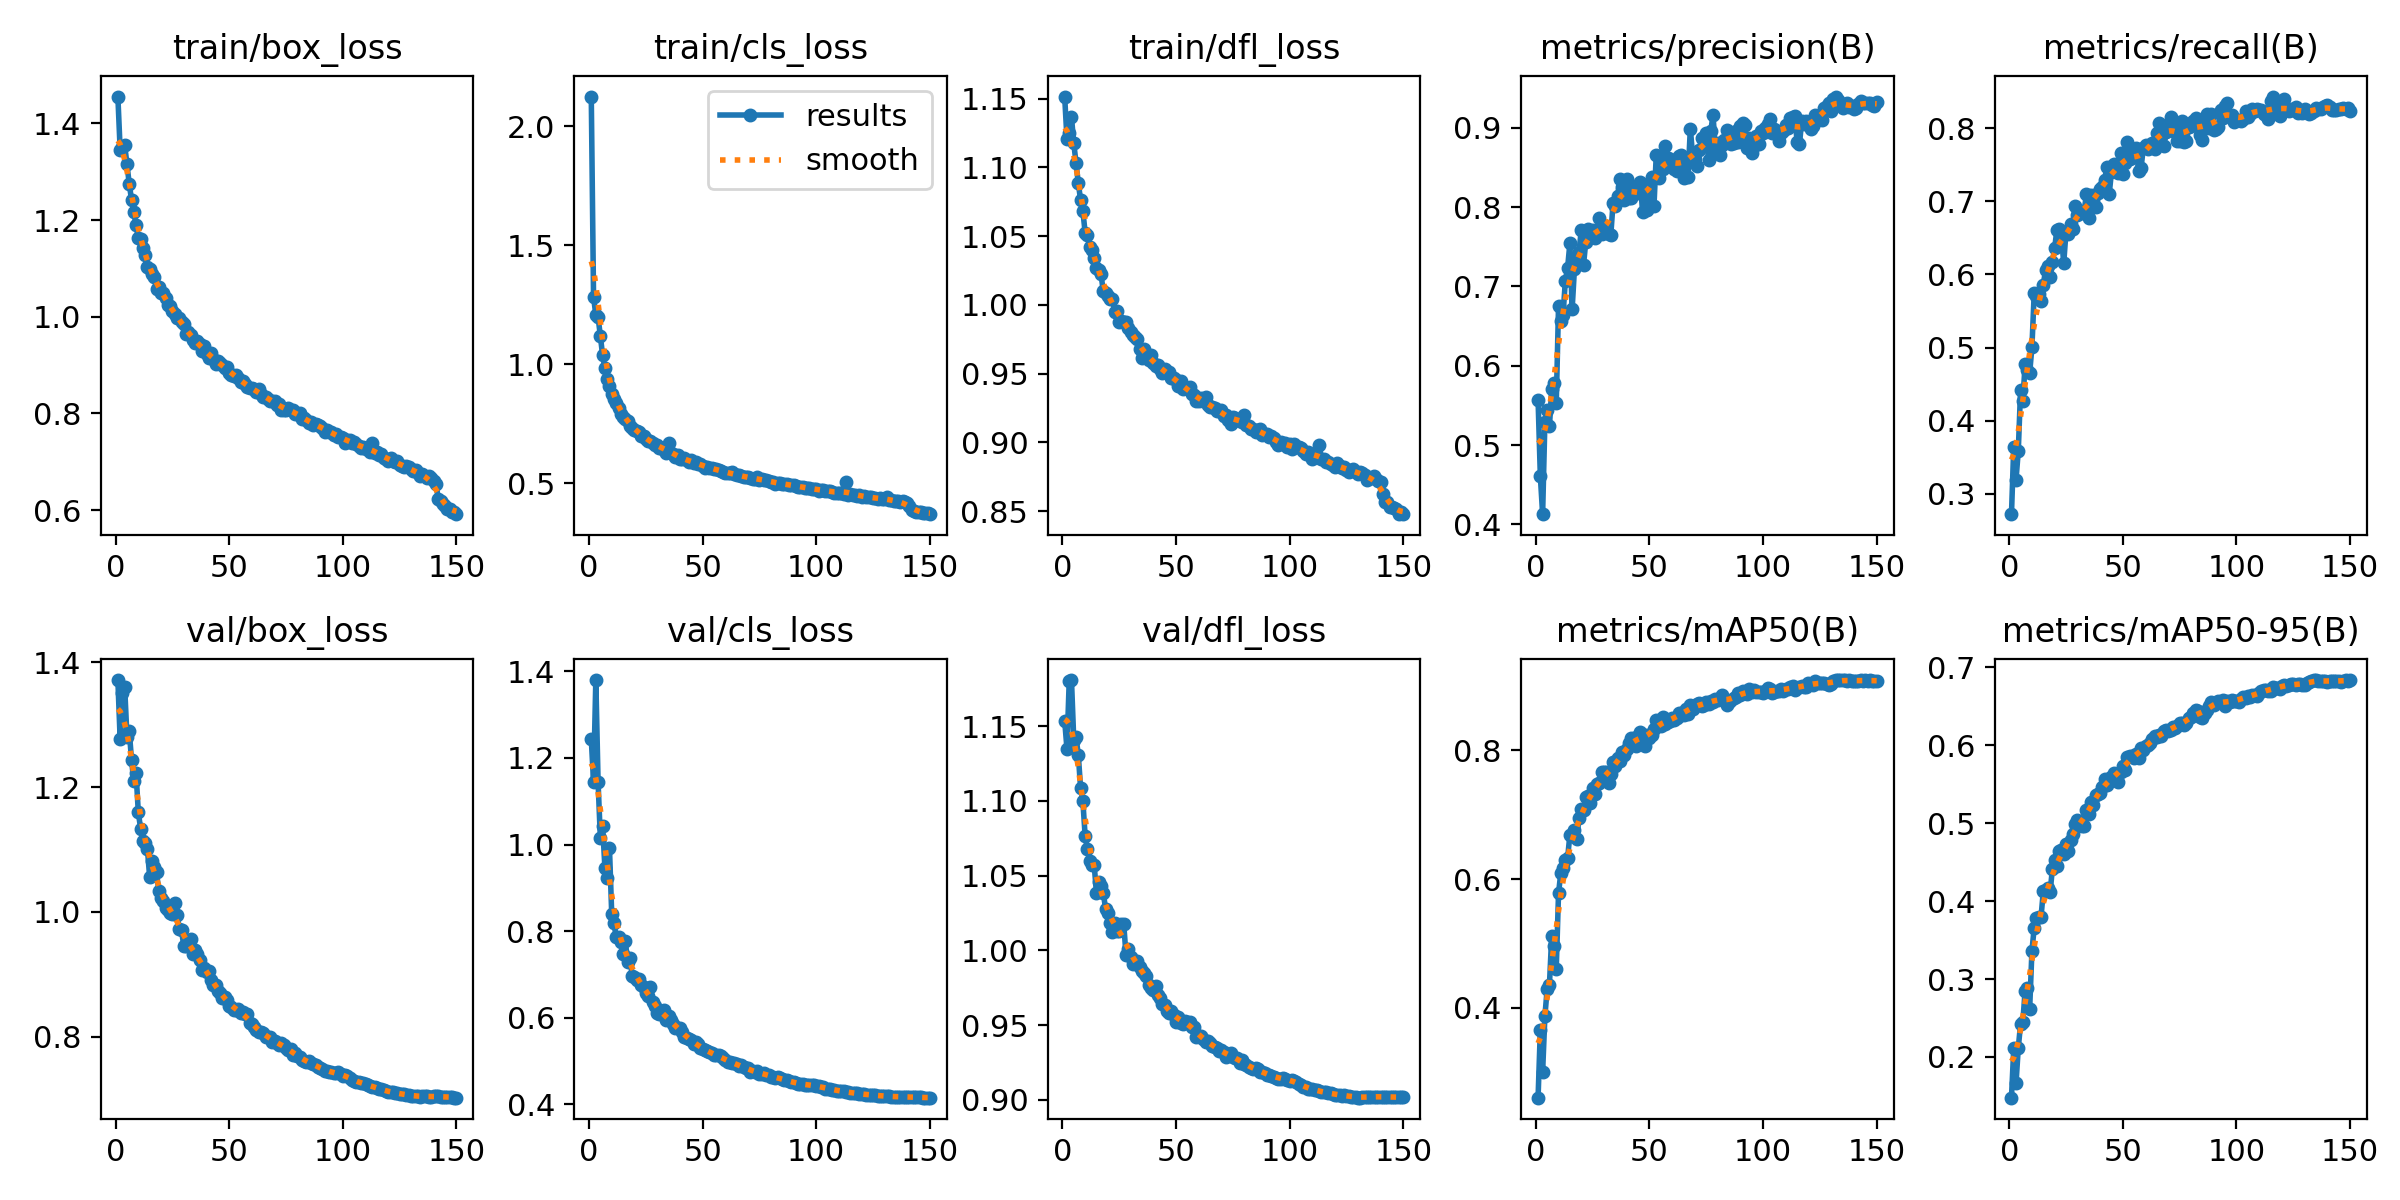

Source data for this figure (header and first rows):
epoch, time, train/box_loss, train/cls_loss, train/dfl_loss, metrics/precision(B), metrics/recall(B), metrics/mAP50(B), metrics/mAP50-95(B), val/box_loss, val/cls_loss, val/dfl_loss, lr/pg0, lr/pg1, lr/pg2
1, 65.93, 1.456, 2.126, 1.152, 0.5572, 0.2721, 0.2607, 0.1478, 1.371, 1.244, 1.154, 0.07016, 0.003316, 0.003316
2, 107.1, 1.346, 1.283, 1.121, 0.4605, 0.3645, 0.3663, 0.2112, 1.277, 1.144, 1.135, 0.04012, 0.006605, 0.006605
3, 146.1, 1.351, 1.208, 1.125, 0.4128, 0.3191, 0.3008, 0.1663, 1.351, 1.38, 1.18, 0.01003, 0.00985, 0.00985
4, 183.8, 1.355, 1.199, 1.136, 0.5293, 0.3589, 0.387, 0.2118, 1.36, 1.144, 1.181, 0.009802, 0.009802, 0.009802
5, 222.1, 1.315, 1.118, 1.118, 0.5444, 0.442, 0.4295, 0.2423, 1.28, 1.014, 1.141, 0.009736, 0.009736, 0.009736
6, 260.4, 1.275, 1.038, 1.103, 0.5235, 0.4266, 0.4361, 0.245, 1.29, 1.042, 1.142, 0.00967, 0.00967, 0.00967
7, 298.8, 1.242, 0.985, 1.089, 0.5705, 0.4773, 0.5112, 0.2851, 1.244, 0.9466, 1.131, 0.009604, 0.009604, 0.009604
8, 336.7, 1.217, 0.9375, 1.076, 0.5784, 0.4691, 0.4964, 0.2886, 1.209, 0.9218, 1.109, 0.009538, 0.009538, 0.009538
9, 375.1, 1.19, 0.9075, 1.068, 0.553, 0.4651, 0.4609, 0.2613, 1.223, 0.993, 1.1, 0.009472, 0.009472, 0.009472
10, 413, 1.163, 0.8749, 1.053, 0.6748, 0.5006, 0.5779, 0.336, 1.159, 0.8394, 1.077, 0.009406, 0.009406, 0.009406
11, 451.1, 1.16, 0.8562, 1.051, 0.6568, 0.5743, 0.6095, 0.3658, 1.134, 0.8178, 1.068, 0.00934, 0.00934, 0.00934
12, 489.3, 1.143, 0.8385, 1.042, 0.664, 0.5704, 0.617, 0.3782, 1.113, 0.7854, 1.06, 0.009274, 0.009274, 0.009274
13, 527.7, 1.129, 0.8187, 1.04, 0.7072, 0.5738, 0.6295, 0.3792, 1.111, 0.7864, 1.057, 0.009208, 0.009208, 0.009208
14, 565.8, 1.104, 0.7935, 1.034, 0.7236, 0.5641, 0.6327, 0.3795, 1.101, 0.7747, 1.057, 0.009142, 0.009142, 0.009142
15, 604.2, 1.098, 0.7805, 1.027, 0.7543, 0.5859, 0.6689, 0.4123, 1.056, 0.7464, 1.038, 0.009076, 0.009076, 0.009076
16, 642, 1.088, 0.7711, 1.026, 0.6718, 0.6061, 0.6673, 0.414, 1.082, 0.7774, 1.046, 0.00901, 0.00901, 0.00901
17, 680.8, 1.082, 0.7636, 1.022, 0.7219, 0.6121, 0.6754, 0.4162, 1.072, 0.7281, 1.043, 0.008944, 0.008944, 0.008944
18, 718.9, 1.058, 0.7406, 1.01, 0.7372, 0.596, 0.6626, 0.4111, 1.064, 0.7391, 1.039, 0.008878, 0.008878, 0.008878
19, 756.8, 1.062, 0.7341, 1.009, 0.743, 0.6166, 0.6947, 0.4414, 1.034, 0.6974, 1.028, 0.008812, 0.008812, 0.008812
20, 795.2, 1.05, 0.7237, 1.006, 0.7709, 0.6364, 0.7092, 0.4525, 1.022, 0.6937, 1.025, 0.008746, 0.008746, 0.008746
21, 833.3, 1.048, 0.7215, 1.004, 0.7274, 0.6611, 0.7069, 0.4457, 1.017, 0.6873, 1.018, 0.00868, 0.00868, 0.00868
22, 871.2, 1.039, 0.7158, 1.005, 0.7564, 0.6626, 0.7273, 0.4641, 1.006, 0.6891, 1.012, 0.008614, 0.008614, 0.008614
23, 909.5, 1.023, 0.7003, 0.9951, 0.773, 0.6509, 0.7293, 0.4659, 1.004, 0.6766, 1.018, 0.008548, 0.008548, 0.008548
24, 948, 1.022, 0.6982, 0.9955, 0.7668, 0.6155, 0.7178, 0.4604, 0.9989, 0.6713, 1.013, 0.008482, 0.008482, 0.008482
25, 985.4, 1.012, 0.6873, 0.9878, 0.7707, 0.6587, 0.7409, 0.4737, 0.9965, 0.6564, 1.013, 0.008416, 0.008416, 0.008416
26, 1024, 1.005, 0.6797, 0.9882, 0.7611, 0.6559, 0.7318, 0.4638, 1.015, 0.65, 1.018, 0.00835, 0.00835, 0.00835
27, 1062, 0.998, 0.6778, 0.9879, 0.7661, 0.6686, 0.7474, 0.4782, 0.9957, 0.6714, 1.017, 0.008284, 0.008284, 0.008284
28, 1100, 0.9972, 0.6702, 0.9875, 0.7859, 0.6621, 0.7496, 0.4864, 0.9734, 0.6366, 0.9967, 0.008218, 0.008218, 0.008218
29, 1138, 0.9899, 0.6623, 0.9829, 0.7657, 0.6934, 0.7667, 0.4986, 0.9708, 0.6268, 1.001, 0.008152, 0.008152, 0.008152
30, 1176, 0.9857, 0.6611, 0.98, 0.7712, 0.681, 0.7665, 0.5047, 0.9456, 0.6116, 0.9956, 0.008086, 0.008086, 0.008086
31, 1214, 0.9647, 0.648, 0.978, 0.7756, 0.6836, 0.7654, 0.4996, 0.946, 0.6094, 0.9907, 0.00802, 0.00802, 0.00802
32, 1252, 0.9682, 0.6484, 0.9766, 0.766, 0.6841, 0.7486, 0.4968, 0.9506, 0.6076, 0.9923, 0.007954, 0.007954, 0.007954
33, 1290, 0.9615, 0.6391, 0.9752, 0.7647, 0.6874, 0.7638, 0.4965, 0.9567, 0.6182, 0.9931, 0.007888, 0.007888, 0.007888
34, 1328, 0.9519, 0.6293, 0.9681, 0.8053, 0.7099, 0.7824, 0.5172, 0.9326, 0.5958, 0.989, 0.007822, 0.007822, 0.007822
35, 1366, 0.9455, 0.6698, 0.9617, 0.8017, 0.6773, 0.7762, 0.5121, 0.939, 0.6043, 0.9864, 0.007756, 0.007756, 0.007756
36, 1404, 0.9496, 0.6269, 0.9683, 0.814, 0.7081, 0.7881, 0.5276, 0.9325, 0.5957, 0.9847, 0.00769, 0.00769, 0.00769
37, 1442, 0.9447, 0.6225, 0.9645, 0.8349, 0.7023, 0.7825, 0.523, 0.9234, 0.5845, 0.9826, 0.007624, 0.007624, 0.007624
38, 1480, 0.9291, 0.6116, 0.9602, 0.8248, 0.6924, 0.7966, 0.5367, 0.9076, 0.5764, 0.977, 0.007558, 0.007558, 0.007558
39, 1519, 0.9393, 0.6206, 0.9638, 0.809, 0.7118, 0.7923, 0.5379, 0.9109, 0.5754, 0.975, 0.007492, 0.007492, 0.007492
40, 1558, 0.9235, 0.6045, 0.9578, 0.8353, 0.7166, 0.8025, 0.539, 0.9037, 0.576, 0.9738, 0.007426, 0.007426, 0.007426
41, 1596, 0.9157, 0.6011, 0.9559, 0.8113, 0.7202, 0.8119, 0.5468, 0.9058, 0.5675, 0.9759, 0.00736, 0.00736, 0.00736
42, 1634, 0.925, 0.6059, 0.9564, 0.8114, 0.7298, 0.8194, 0.5562, 0.8905, 0.5558, 0.9703, 0.007294, 0.007294, 0.007294
43, 1672, 0.9128, 0.5978, 0.9534, 0.8245, 0.747, 0.8191, 0.5484, 0.8836, 0.5523, 0.9683, 0.007228, 0.007228, 0.007228
44, 1710, 0.9032, 0.5889, 0.9503, 0.8271, 0.7097, 0.8063, 0.5537, 0.8828, 0.5515, 0.9639, 0.007162, 0.007162, 0.007162
45, 1749, 0.9076, 0.5968, 0.9534, 0.8174, 0.7403, 0.8226, 0.5591, 0.8728, 0.5478, 0.9635, 0.007096, 0.007096, 0.007096
46, 1787, 0.9053, 0.5873, 0.9509, 0.8316, 0.7506, 0.8289, 0.5649, 0.871, 0.5385, 0.9597, 0.00703, 0.00703, 0.00703
47, 1825, 0.9008, 0.5895, 0.9511, 0.7934, 0.7457, 0.8193, 0.5628, 0.8626, 0.5444, 0.9578, 0.006964, 0.006964, 0.006964
48, 1863, 0.8941, 0.5825, 0.9468, 0.8223, 0.7386, 0.8066, 0.5533, 0.8642, 0.5385, 0.9597, 0.006898, 0.006898, 0.006898
49, 1901, 0.8952, 0.5819, 0.9466, 0.7968, 0.7659, 0.824, 0.5663, 0.8588, 0.53, 0.9567, 0.006832, 0.006832, 0.006832
50, 1939, 0.8837, 0.5717, 0.9452, 0.8296, 0.7368, 0.8194, 0.5738, 0.8502, 0.5275, 0.9524, 0.006766, 0.006766, 0.006766
51, 1977, 0.8794, 0.5663, 0.9411, 0.8374, 0.7522, 0.8239, 0.5687, 0.8471, 0.525, 0.9557, 0.0067, 0.0067, 0.0067
52, 2015, 0.8785, 0.5685, 0.9445, 0.8013, 0.7813, 0.8336, 0.5853, 0.8425, 0.5224, 0.9512, 0.006634, 0.006634, 0.006634
53, 2054, 0.8793, 0.5668, 0.9391, 0.8656, 0.7575, 0.8464, 0.5865, 0.8433, 0.5201, 0.9508, 0.006568, 0.006568, 0.006568
54, 2091, 0.8726, 0.5628, 0.9396, 0.8363, 0.7645, 0.8396, 0.5861, 0.8444, 0.5197, 0.953, 0.006502, 0.006502, 0.006502
55, 2130, 0.866, 0.5612, 0.9393, 0.8564, 0.7606, 0.838, 0.5831, 0.839, 0.5133, 0.952, 0.006436, 0.006436, 0.006436
56, 2168, 0.8669, 0.5597, 0.9406, 0.8477, 0.7726, 0.8512, 0.5887, 0.8403, 0.5136, 0.9521, 0.00637, 0.00637, 0.00637
57, 2206, 0.8602, 0.5547, 0.9353, 0.8769, 0.7414, 0.841, 0.5833, 0.8364, 0.5135, 0.9491, 0.006304, 0.006304, 0.006304
58, 2244, 0.8553, 0.5532, 0.9345, 0.862, 0.7451, 0.8439, 0.5965, 0.8359, 0.5117, 0.9487, 0.006238, 0.006238, 0.006238
59, 2282, 0.8524, 0.5482, 0.9297, 0.861, 0.7723, 0.8458, 0.5944, 0.8221, 0.5065, 0.9422, 0.006172, 0.006172, 0.006172
60, 2320, 0.8518, 0.5454, 0.9298, 0.8525, 0.7769, 0.8505, 0.5985, 0.8205, 0.5034, 0.9424, 0.006106, 0.006106, 0.006106
... 90 more rows
